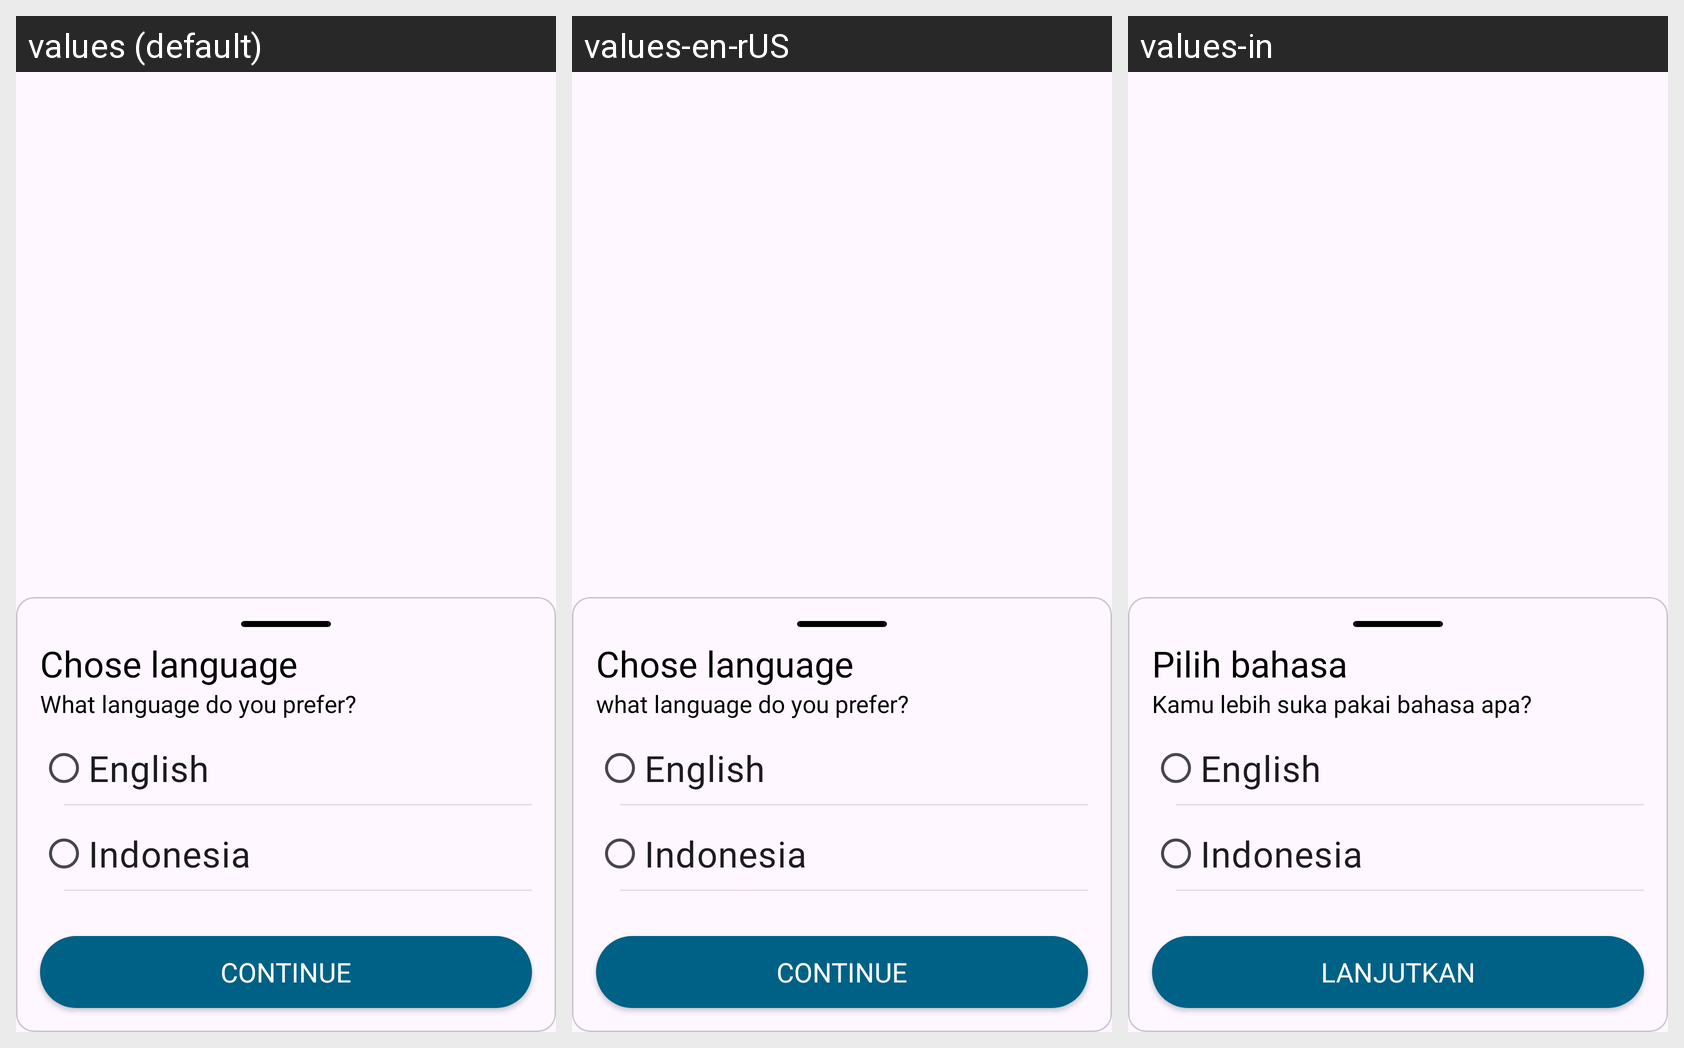

This grid shows one Android layout under several languages. Give, for every string resource on the screen, its name, the default text and each shown locale's text.
Android screen res/layout/bottom_language_picker_dialog.xml rendered under 3 locales, left to right: values (default), values-en-rUS, values-in. Device: Nexus 5 (rendered at 1080×1920; each locale shown at half size, 540×960, under a caption strip naming it); theme Theme.DiaFit.
Strings drawn on this screen, with the default value and each locale's value (text and hints the layout hard-codes, and strings that could not be matched under every locale, appear in the picture but are not listed):

chose_language
  values: Chose language
  values-en-rUS: Chose language
  values-in: Pilih bahasa

what_language_do_you_prefer
  values: What language do you prefer?
  values-en-rUS: what language do you prefer?
  values-in: Kamu lebih suka pakai bahasa apa?

english
  values: English
  values-en-rUS: English
  values-in: English

indonesia
  values: Indonesia
  values-en-rUS: Indonesia
  values-in: Indonesia

continu
  values: Continue
  values-en-rUS: Continue
  values-in: Lanjutkan
